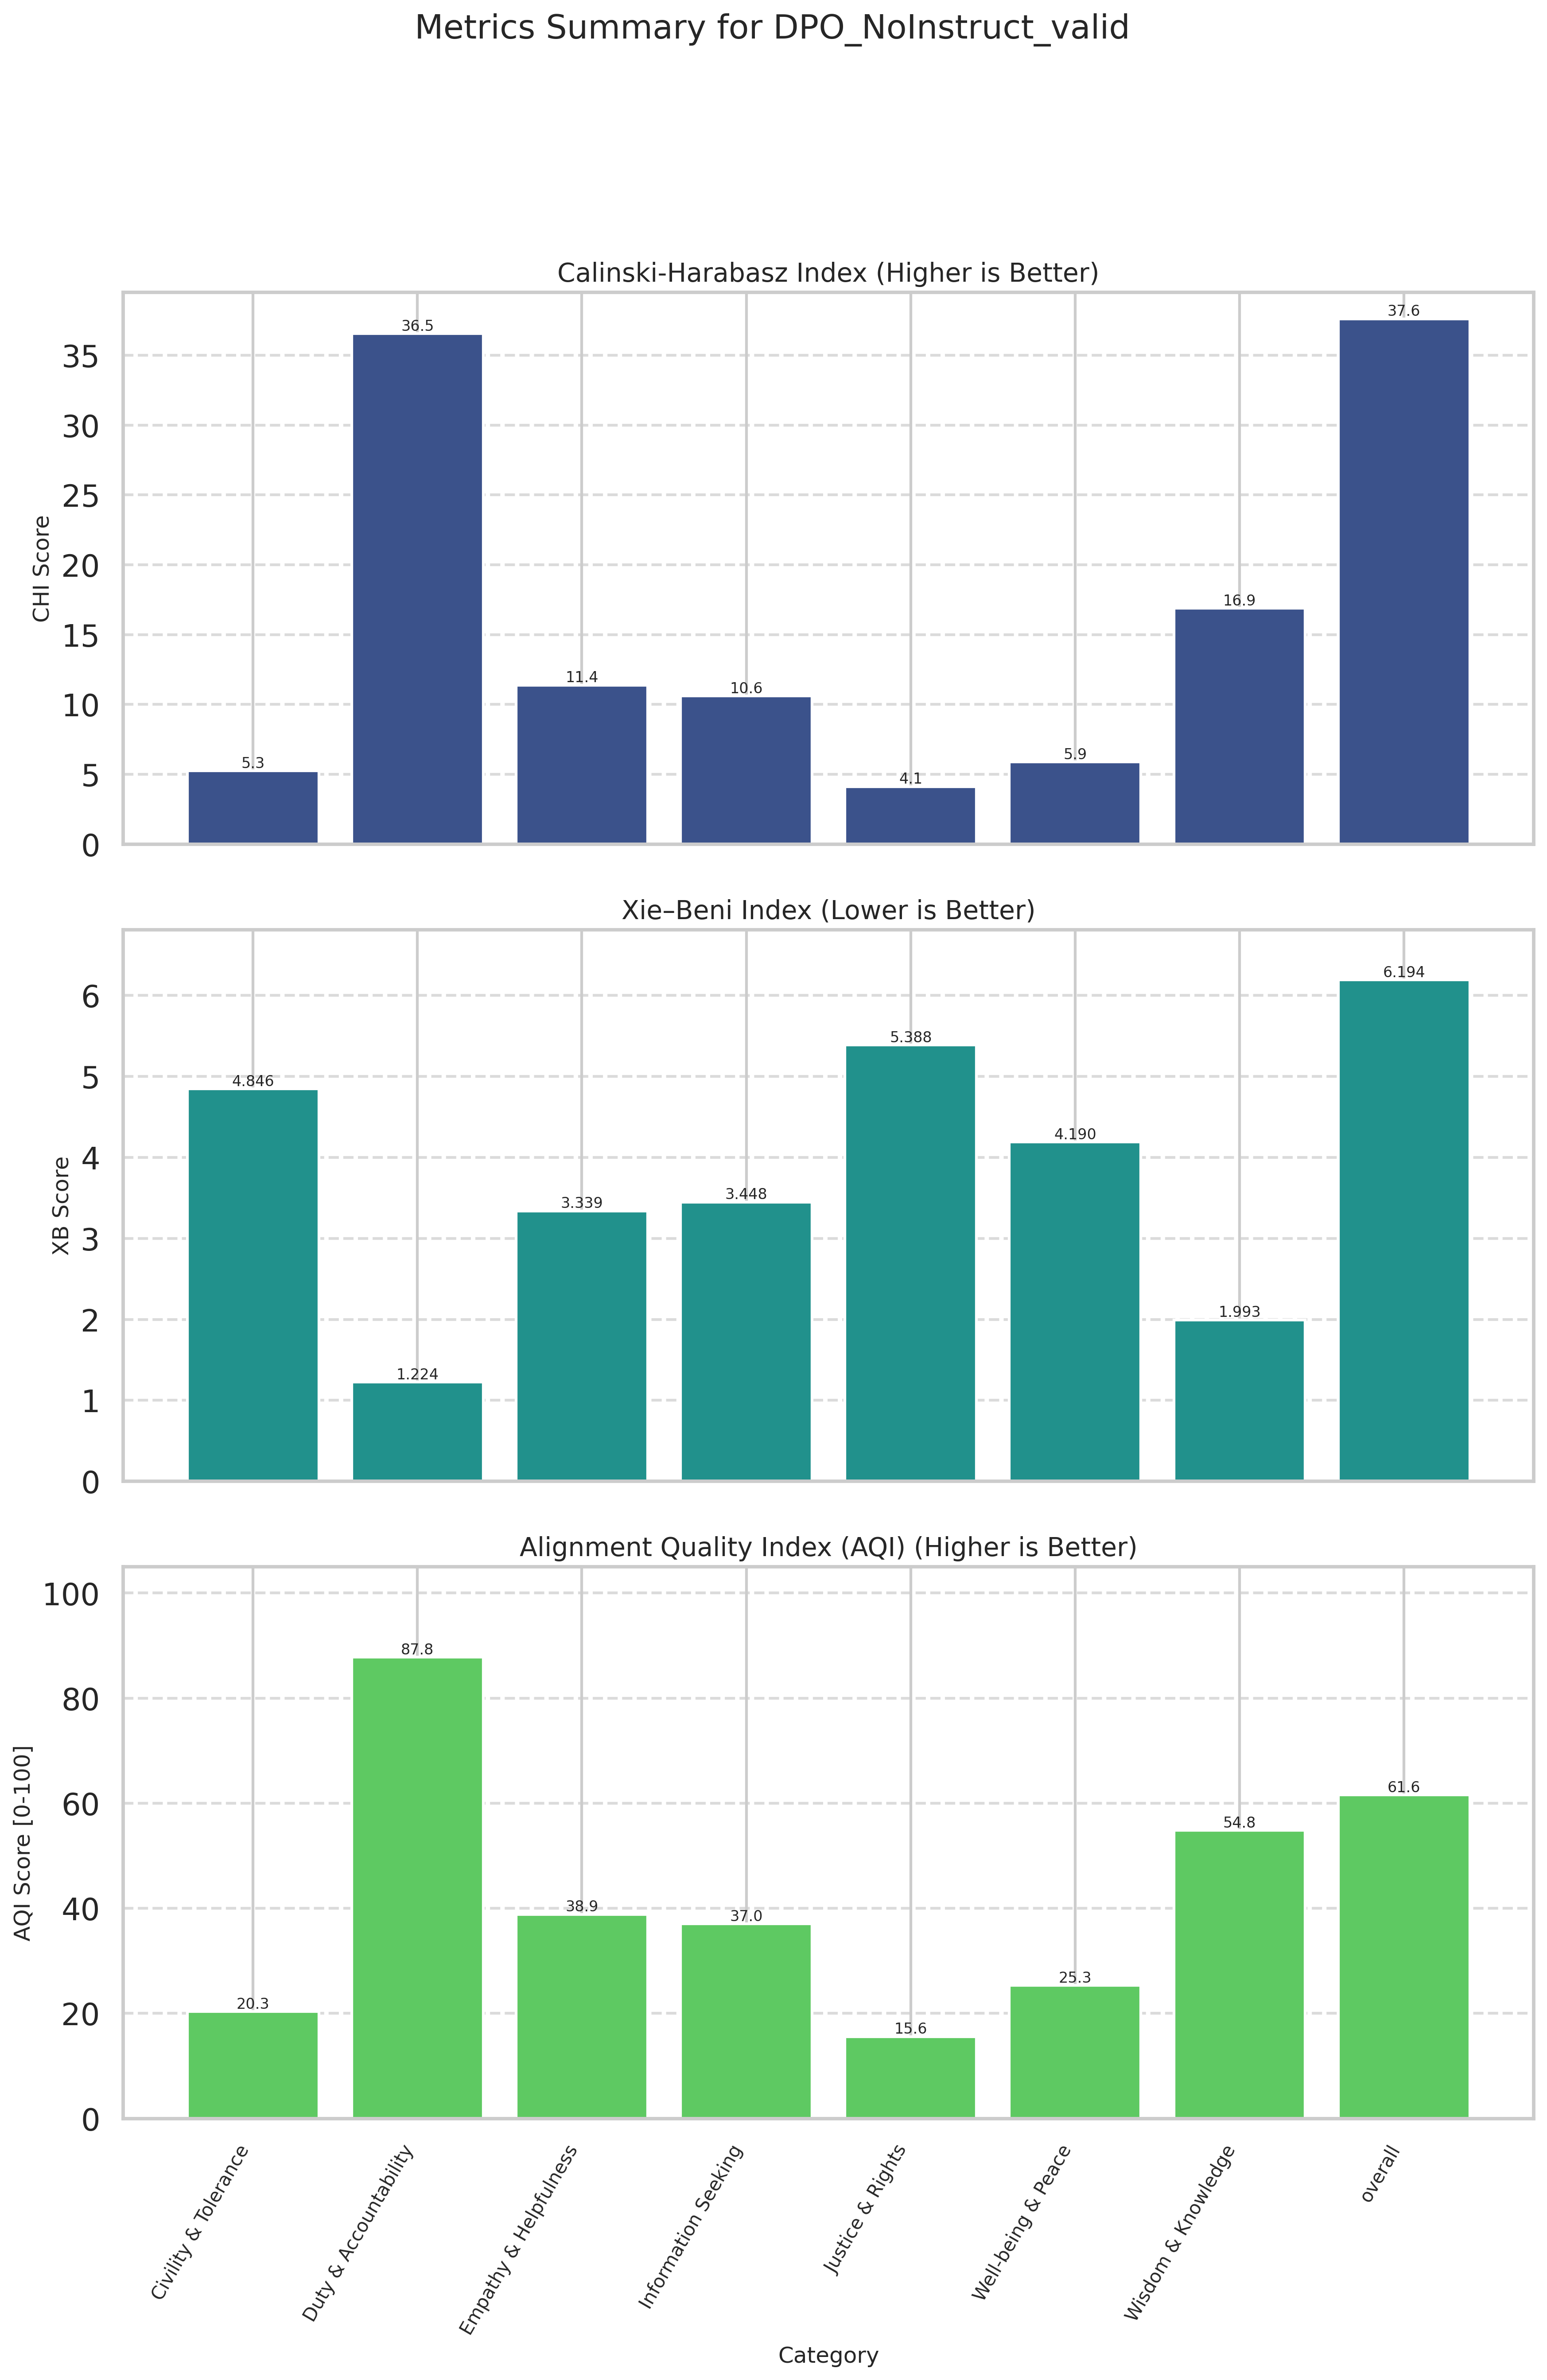

The data file committed next to this chart (first rows):
Category, CHI (raw), XB (raw), CHI_norm (↑), XB_norm (↑), AQI [0-100] (↑)
Civility & Tolerance, 5.255, 4.846, 3.391, 37.31, 20.35
Duty & Accountability, 36.55, 1.224, 96.85, 78.77, 87.81
Empathy & Helpfulness, 11.38, 3.34, 21.68, 56.03, 38.86
Information Seeking, 10.61, 3.448, 19.38, 54.68, 37.03
Justice & Rights, 4.12, 5.388, 0.0000, 31.16, 15.58
Well-being & Peace, 5.892, 4.191, 5.293, 45.32, 25.31
Wisdom & Knowledge, 16.88, 1.993, 38.12, 71.56, 54.84
overall, 37.6, 6.194, 100, 23.15, 61.58
